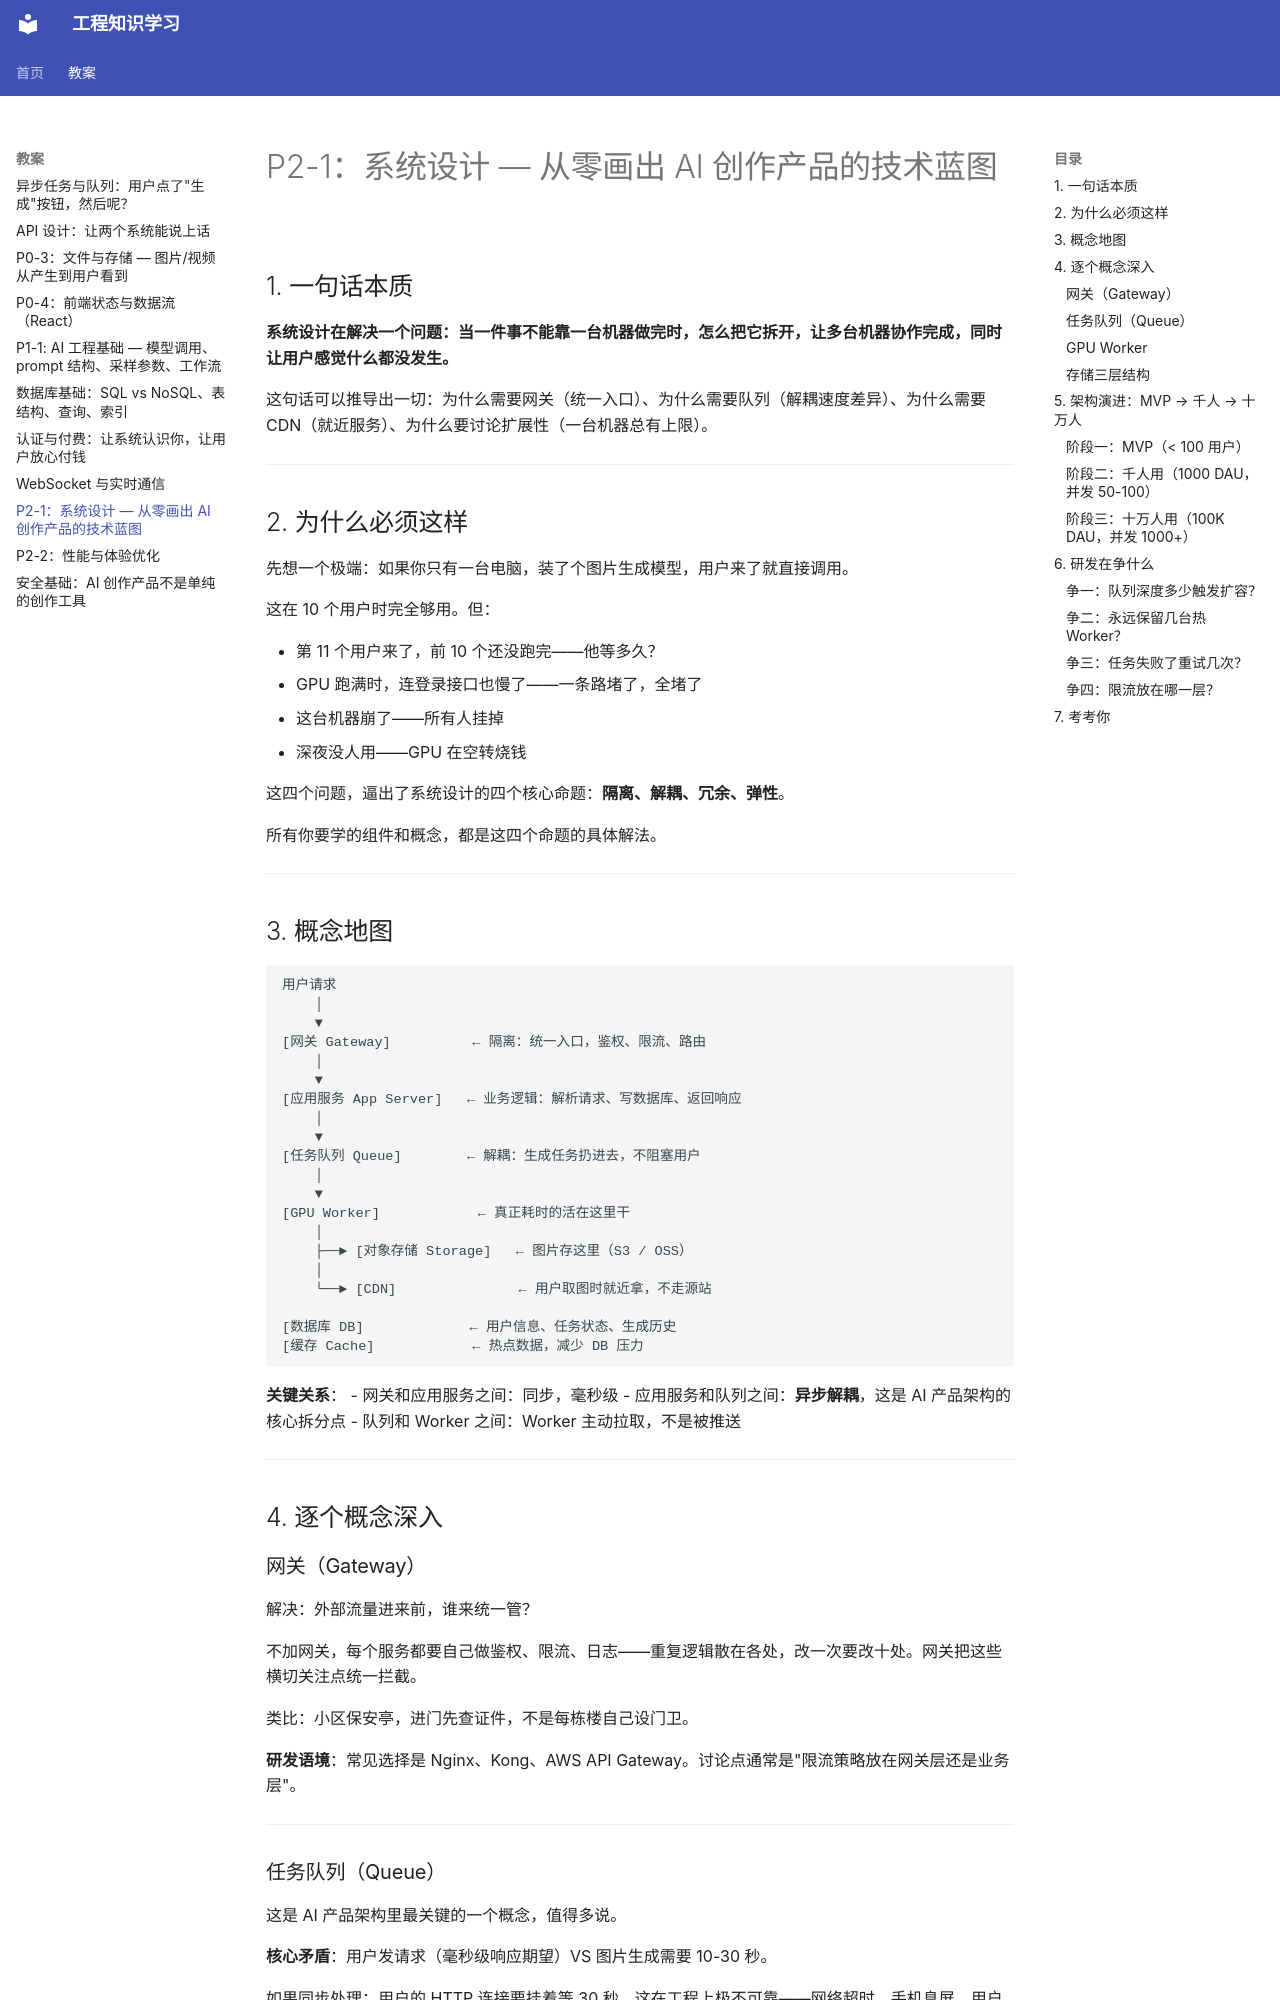

repository: XZZ-amu/engineering-learning · page: chapters/chapter-13/index.html · generator: mkdocs

# P2-1：系统设计 — 从零画出 AI 创作产品的技术蓝图

## 1. 一句话本质

**系统设计在解决一个问题：当一件事不能靠一台机器做完时，怎么把它拆开，让多台机器协作完成，同时让用户感觉什么都没发生。**

这句话可以推导出一切：为什么需要网关（统一入口）、为什么需要队列（解耦速度差异）、为什么需要 CDN（就近服务）、为什么要讨论扩展性（一台机器总有上限）。

---

## 2. 为什么必须这样

先想一个极端：如果你只有一台电脑，装了个图片生成模型，用户来了就直接调用。

这在 10 个用户时完全够用。但：

- 第 11 个用户来了，前 10 个还没跑完——他等多久？
- GPU 跑满时，连登录接口也慢了——一条路堵了，全堵了
- 这台机器崩了——所有人挂掉
- 深夜没人用——GPU 在空转烧钱

这四个问题，逼出了系统设计的四个核心命题：**隔离、解耦、冗余、弹性**。

所有你要学的组件和概念，都是这四个命题的具体解法。

---

## 3. 概念地图

```
用户请求
    │
    ▼
[网关 Gateway]          ← 隔离：统一入口，鉴权、限流、路由
    │
    ▼
[应用服务 App Server]   ← 业务逻辑：解析请求、写数据库、返回响应
    │
    ▼
[任务队列 Queue]        ← 解耦：生成任务扔进去，不阻塞用户
    │
    ▼
[GPU Worker]            ← 真正耗时的活在这里干
    │
    ├──► [对象存储 Storage]   ← 图片存这里（S3 / OSS）
    │
    └──► [CDN]               ← 用户取图时就近拿，不走源站

[数据库 DB]             ← 用户信息、任务状态、生成历史
[缓存 Cache]            ← 热点数据，减少 DB 压力
```

**关键关系**：
- 网关和应用服务之间：同步，毫秒级
- 应用服务和队列之间：**异步解耦**，这是 AI 产品架构的核心拆分点
- 队列和 Worker 之间：Worker 主动拉取，不是被推送

---

## 4. 逐个概念深入

### 网关（Gateway）

解决：外部流量进来前，谁来统一管？

不加网关，每个服务都要自己做鉴权、限流、日志——重复逻辑散在各处，改一次要改十处。网关把这些横切关注点统一拦截。

类比：小区保安亭，进门先查证件，不是每栋楼自己设门卫。

**研发语境**：常见选择是 Nginx、Kong、AWS API Gateway。讨论点通常是"限流策略放在网关层还是业务层"。

---
